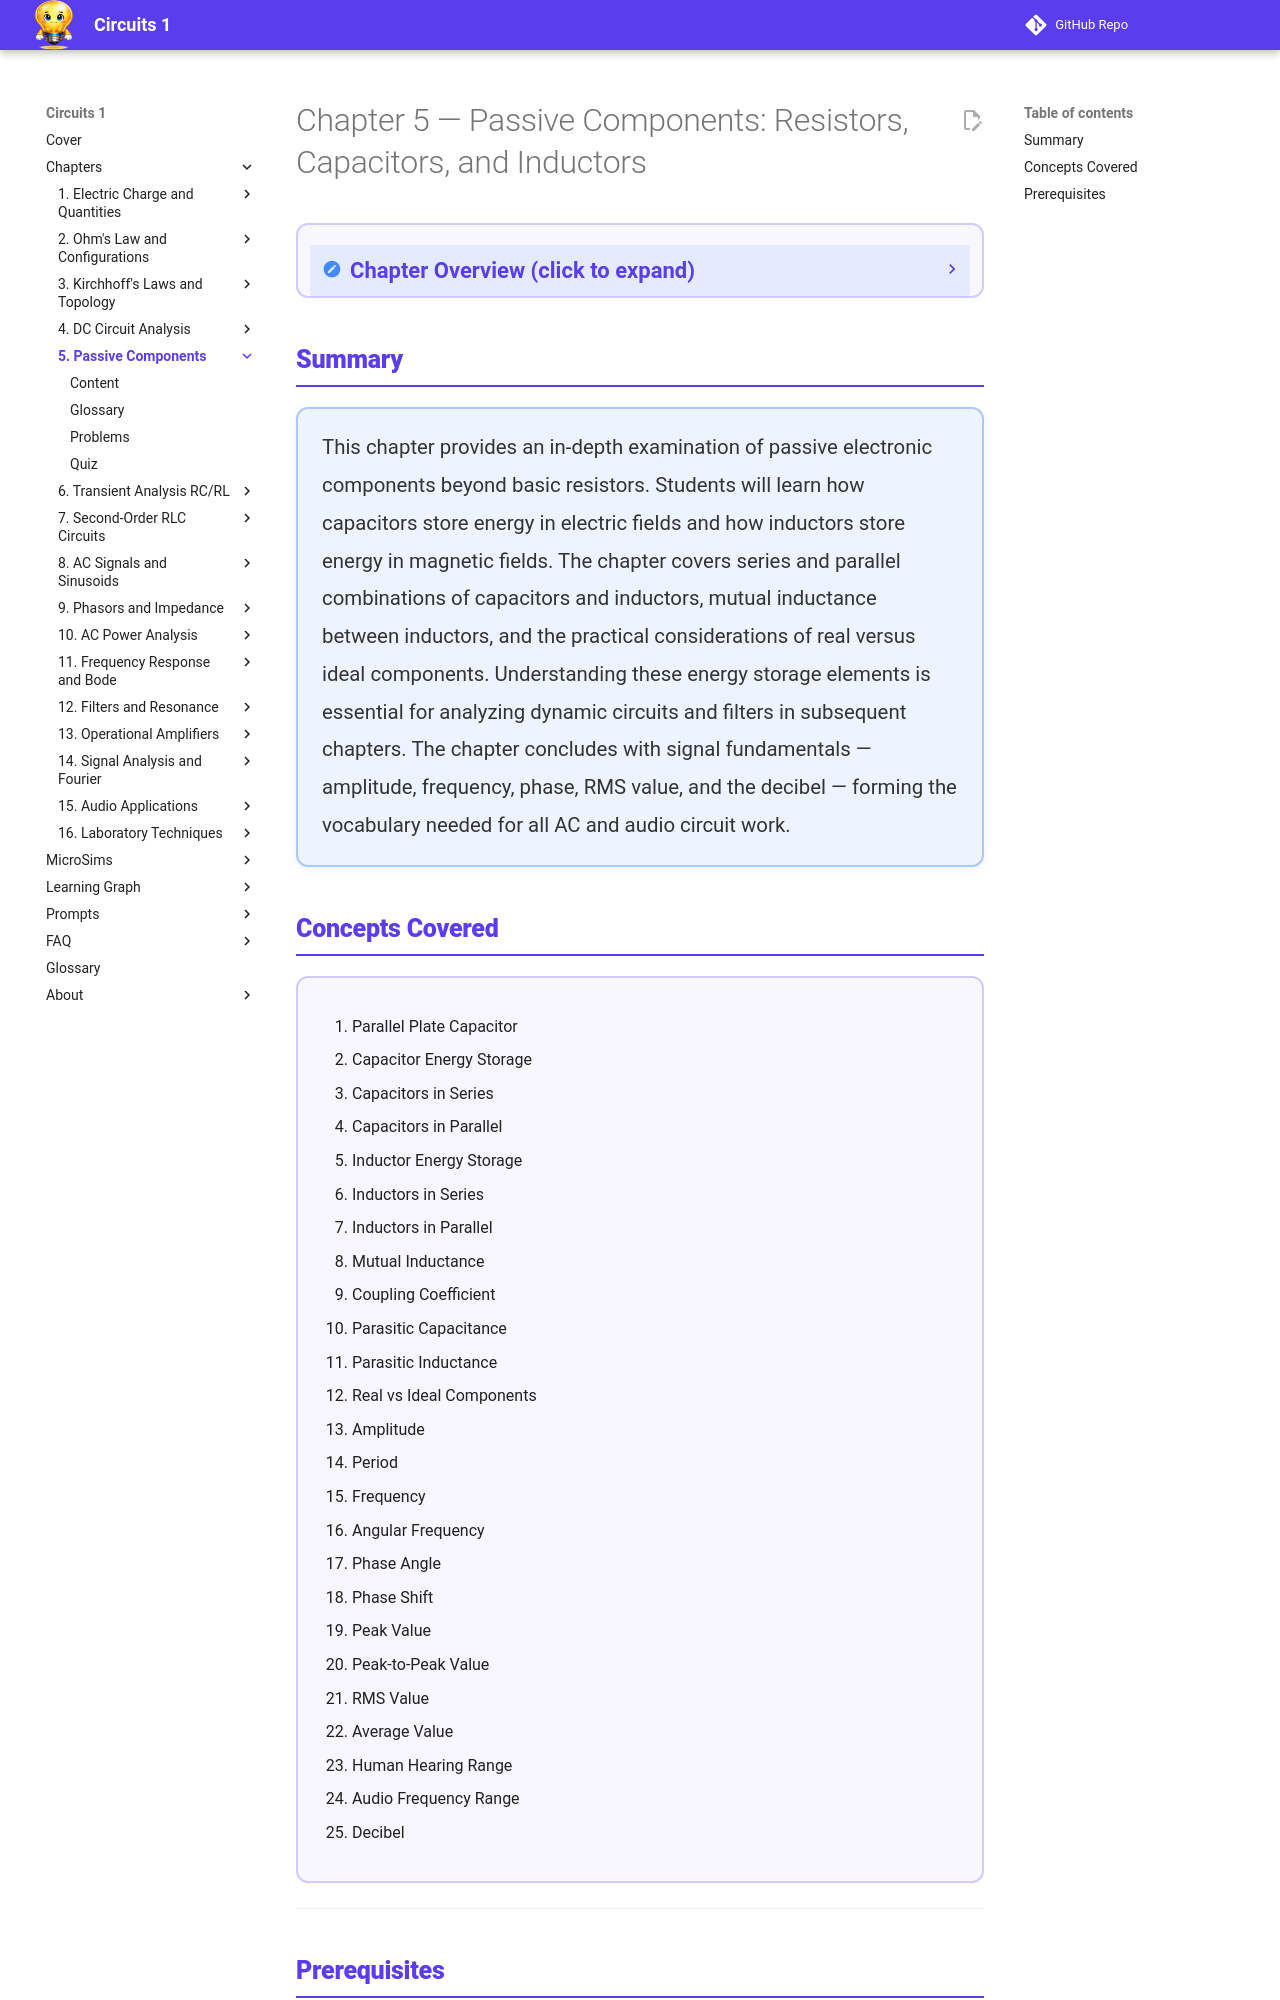

repository: dmccreary/circuits · page: chapters/05-passive-components/index.html · generator: mkdocs

---
title: Chapter 5 — Passive Components: Resistors, Capacitors, and Inductors
description: Master energy storage elements and signal fundamentals for dynamic circuit analysis
generated_by: claude skill chapter-content-generator
date: 2026-01-30
version: 0.04
---

<div class="unit1-styled" markdown>

# Chapter 5 — Passive Components: Resistors, Capacitors, and Inductors

<details class="video-overview">
<summary><strong>Chapter Overview</strong> (click to expand)</summary>

Welcome to the chapter where circuits get interesting. Up until now, we've been dealing with resistors—components that do one thing: resist. They're the bouncers of the circuit world, limiting current and dissipating energy as heat. Useful, but let's be honest: a little one-dimensional.

Now we meet the **capacitor** and the **inductor**—components that *store* energy rather than waste it. These are the circuit equivalents of batteries, except they charge and discharge in fascinating ways that give circuits memory, timing, and the ability to filter signals. If resistors are the bouncers, capacitors and inductors are the DJs who shape the music.

This chapter also introduces **signal fundamentals**: amplitude, frequency, phase, and the mysterious decibel. These concepts form the vocabulary you'll need to discuss audio, radio, and any signal that changes over time.

Here's why this matters: every filter, every amplifier, every audio circuit you'll ever design relies on the interplay between resistance, capacitance, and inductance. Master these components, and you've got the building blocks for everything from your phone's speaker crossover to the power supply in your laptop.

Let's store some energy. (Unlike your coffee, these components actually return it.)

**Key Takeaways**

1. Capacitors store energy in electric fields (\(E = \frac{1}{2}CV^2\)); current flows only when voltage is changing (\(I = C\,dV/dt\)), so capacitors block DC and oppose instantaneous voltage changes.
2. Inductors store energy in magnetic fields (\(E = \frac{1}{2}LI^2\)); voltage appears only when current is changing (\(V = L\,dI/dt\)), so inductors pass DC freely and oppose instantaneous current changes.
3. Real components have parasitic elements (ESR, ESL, leakage) that limit high-frequency performance; signal parameters like RMS, frequency, and decibels form the vocabulary for all AC and audio work.

</details>

## Summary

<div style="background: #EEF4FF; border: 2px solid #A8C8FF; border-radius: 12px; padding: 20px 24px; margin: 1rem 0; box-shadow: 0 2px 8px rgba(90,61,237,0.07);">
<p style="color: #333; line-height: 1.85; font-size: 1.02rem; margin: 0;">
This chapter provides an in-depth examination of passive electronic components beyond basic resistors. Students will learn how capacitors store energy in electric fields and how inductors store energy in magnetic fields. The chapter covers series and parallel combinations of capacitors and inductors, mutual inductance between inductors, and the practical considerations of real versus ideal components. Understanding these energy storage elements is essential for analyzing dynamic circuits and filters in subsequent chapters. The chapter concludes with signal fundamentals — amplitude, frequency, phase, RMS value, and the decibel — forming the vocabulary needed for all AC and audio circuit work.
</p>
</div>
